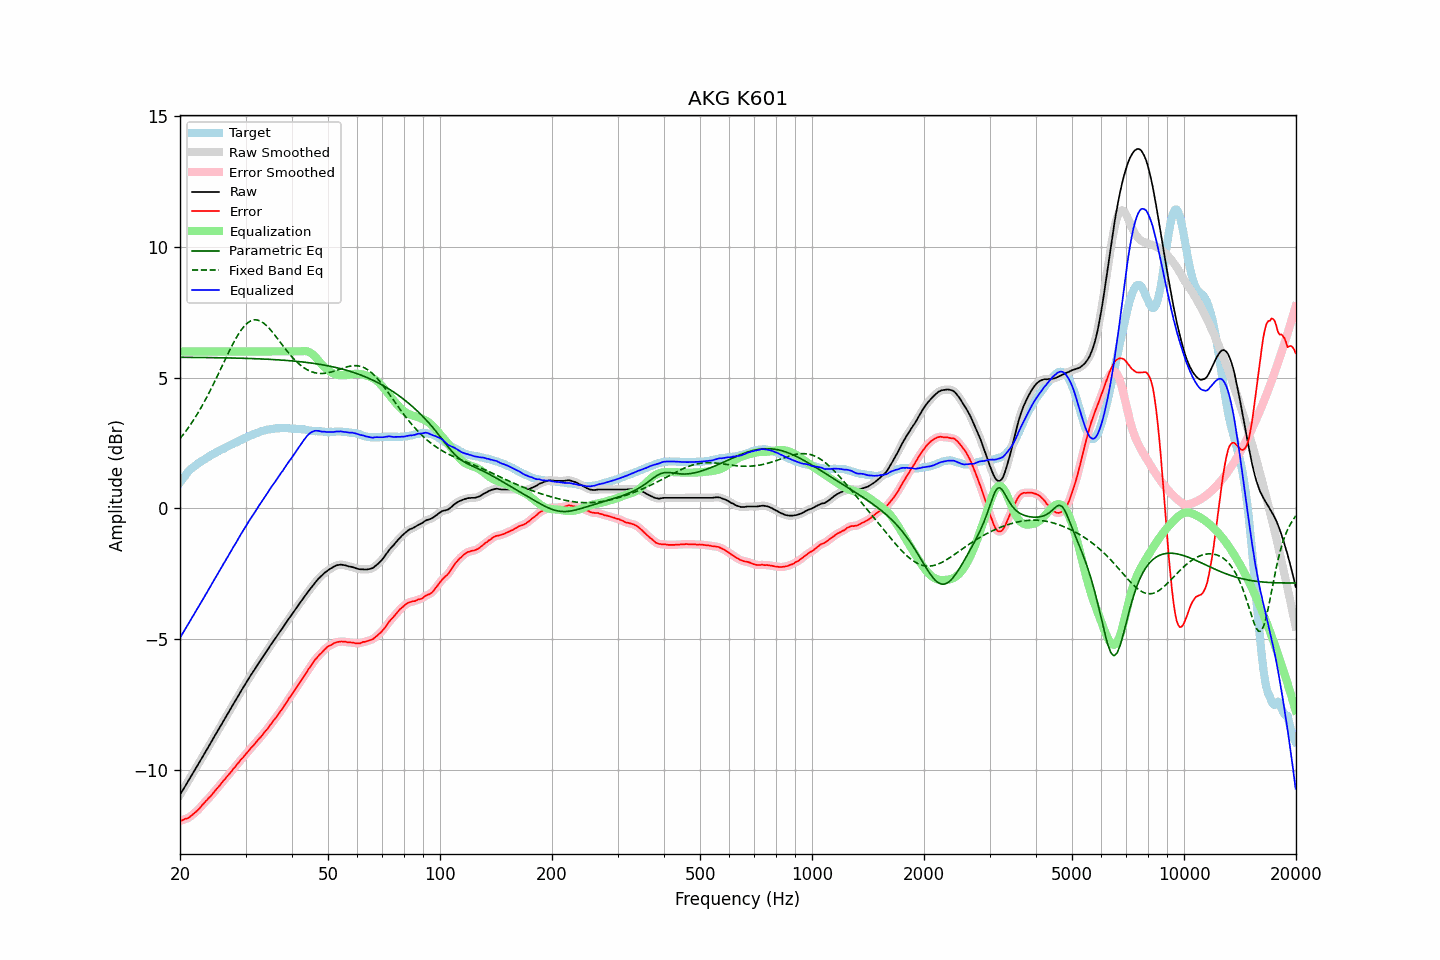

The file beside this chart, header and first rows:
frequency, raw, error, smoothed, error_smoothed, equalization, parametric_eq, fixed_band_eq, equalized_raw, equalized_smoothed, target
20.00, -10.94, -11.93, -10.95, -11.94, 6.00, 5.78, 2.67, -4.94, -4.95, 0.99
20.20, -10.84, -11.92, -10.84, -11.92, 6.00, 5.78, 2.74, -4.84, -4.84, 1.08
20.40, -10.74, -11.90, -10.74, -11.90, 6.00, 5.78, 2.82, -4.74, -4.74, 1.16
20.61, -10.64, -11.86, -10.64, -11.88, 6.00, 5.78, 2.90, -4.64, -4.64, 1.23
20.81, -10.53, -11.85, -10.54, -11.85, 6.00, 5.78, 2.98, -4.53, -4.54, 1.32
21.02, -10.43, -11.83, -10.43, -11.83, 6.00, 5.77, 3.07, -4.43, -4.43, 1.40
21.23, -10.33, -11.79, -10.33, -11.79, 6.00, 5.77, 3.16, -4.33, -4.33, 1.46
21.44, -10.22, -11.74, -10.23, -11.74, 6.00, 5.77, 3.25, -4.22, -4.23, 1.52
21.66, -10.13, -11.69, -10.13, -11.69, 6.00, 5.77, 3.34, -4.13, -4.13, 1.57
21.87, -10.02, -11.64, -10.02, -11.64, 6.00, 5.77, 3.44, -4.02, -4.02, 1.62
22.09, -9.92, -11.59, -9.92, -11.59, 6.00, 5.77, 3.53, -3.92, -3.92, 1.67
22.31, -9.81, -11.53, -9.82, -11.53, 6.00, 5.77, 3.63, -3.81, -3.82, 1.72
22.54, -9.72, -11.47, -9.71, -11.47, 6.00, 5.77, 3.74, -3.72, -3.71, 1.76
22.76, -9.60, -11.40, -9.60, -11.40, 6.00, 5.77, 3.84, -3.60, -3.60, 1.80
22.99, -9.49, -11.32, -9.50, -11.33, 6.00, 5.77, 3.95, -3.49, -3.50, 1.83
23.22, -9.39, -11.26, -9.39, -11.26, 6.00, 5.77, 4.06, -3.39, -3.39, 1.87
23.45, -9.28, -11.19, -9.29, -11.19, 6.00, 5.77, 4.18, -3.28, -3.29, 1.91
23.69, -9.19, -11.13, -9.18, -11.13, 6.00, 5.77, 4.29, -3.19, -3.18, 1.94
23.92, -9.07, -11.06, -9.08, -11.07, 6.00, 5.77, 4.41, -3.07, -3.08, 1.98
24.16, -8.97, -11.01, -8.97, -11.00, 6.00, 5.77, 4.53, -2.97, -2.97, 2.03
24.40, -8.86, -10.93, -8.86, -10.93, 6.00, 5.76, 4.65, -2.86, -2.86, 2.06
24.65, -8.76, -10.85, -8.76, -10.85, 6.00, 5.76, 4.78, -2.76, -2.76, 2.09
24.89, -8.65, -10.78, -8.65, -10.78, 6.00, 5.76, 4.90, -2.65, -2.65, 2.12
25.14, -8.54, -10.71, -8.55, -10.71, 6.00, 5.76, 5.03, -2.54, -2.55, 2.16
25.39, -8.44, -10.63, -8.44, -10.64, 6.00, 5.76, 5.16, -2.44, -2.44, 2.19
25.65, -8.34, -10.57, -8.34, -10.56, 6.00, 5.76, 5.29, -2.34, -2.34, 2.23
25.91, -8.24, -10.49, -8.23, -10.49, 6.00, 5.76, 5.42, -2.24, -2.23, 2.25
26.16, -8.12, -10.40, -8.13, -10.41, 6.00, 5.76, 5.55, -2.12, -2.13, 2.28
26.43, -8.03, -10.34, -8.02, -10.34, 6.00, 5.76, 5.68, -2.03, -2.02, 2.32
26.69, -7.91, -10.26, -7.92, -10.27, 6.00, 5.75, 5.81, -1.91, -1.92, 2.35
26.96, -7.82, -10.19, -7.81, -10.20, 6.00, 5.75, 5.93, -1.82, -1.81, 2.38
27.23, -7.71, -10.12, -7.71, -10.12, 6.00, 5.75, 6.06, -1.71, -1.71, 2.42
27.50, -7.61, -10.05, -7.60, -10.05, 6.00, 5.75, 6.18, -1.61, -1.60, 2.45
27.77, -7.49, -9.96, -7.50, -9.97, 6.00, 5.75, 6.30, -1.49, -1.50, 2.47
28.05, -7.39, -9.90, -7.39, -9.89, 6.00, 5.75, 6.41, -1.39, -1.39, 2.51
28.33, -7.29, -9.82, -7.29, -9.82, 6.00, 5.75, 6.52, -1.29, -1.29, 2.52
28.62, -7.19, -9.74, -7.19, -9.74, 6.00, 5.74, 6.63, -1.19, -1.19, 2.55
28.90, -7.08, -9.68, -7.08, -9.67, 6.00, 5.74, 6.72, -1.08, -1.08, 2.59
29.19, -6.97, -9.59, -6.98, -9.60, 6.00, 5.74, 6.81, -0.97, -0.98, 2.61
29.48, -6.87, -9.53, -6.87, -9.53, 6.00, 5.74, 6.89, -0.87, -0.87, 2.66
29.78, -6.78, -9.46, -6.77, -9.46, 6.00, 5.74, 6.97, -0.78, -0.77, 2.68
30.08, -6.68, -9.38, -6.68, -9.39, 6.00, 5.74, 7.03, -0.68, -0.68, 2.71
30.38, -6.58, -9.31, -6.57, -9.31, 6.00, 5.73, 7.09, -0.58, -0.57, 2.74
30.68, -6.47, -9.24, -6.48, -9.24, 6.00, 5.73, 7.13, -0.47, -0.48, 2.77
30.99, -6.38, -9.16, -6.38, -9.17, 6.00, 5.73, 7.17, -0.38, -0.38, 2.79
31.30, -6.29, -9.10, -6.28, -9.10, 6.00, 5.73, 7.19, -0.29, -0.28, 2.81
31.61, -6.19, -9.04, -6.19, -9.03, 6.00, 5.73, 7.21, -0.19, -0.19, 2.84
31.93, -6.10, -8.96, -6.10, -8.96, 6.00, 5.72, 7.21, -0.10, -0.10, 2.86
32.24, -6.00, -8.88, -6.00, -8.89, 6.00, 5.72, 7.20, -0.00, -0.00, 2.88
32.57, -5.91, -8.81, -5.91, -8.82, 6.00, 5.72, 7.18, 0.09, 0.09, 2.91
32.89, -5.81, -8.75, -5.81, -8.75, 6.00, 5.72, 7.16, 0.19, 0.19, 2.94
33.22, -5.72, -8.68, -5.72, -8.67, 6.00, 5.71, 7.12, 0.28, 0.28, 2.96
33.55, -5.62, -8.60, -5.63, -8.60, 6.00, 5.71, 7.08, 0.38, 0.37, 2.97
33.89, -5.53, -8.52, -5.54, -8.53, 6.00, 5.71, 7.03, 0.47, 0.46, 2.98
34.23, -5.45, -8.46, -5.44, -8.45, 6.00, 5.70, 6.98, 0.55, 0.56, 3.01
34.57, -5.35, -8.37, -5.35, -8.37, 6.00, 5.70, 6.91, 0.65, 0.65, 3.02
34.92, -5.26, -8.28, -5.26, -8.29, 6.00, 5.70, 6.85, 0.74, 0.74, 3.03
35.27, -5.17, -8.21, -5.17, -8.20, 6.00, 5.69, 6.78, 0.83, 0.83, 3.04
35.62, -5.08, -8.12, -5.08, -8.12, 6.00, 5.69, 6.70, 0.92, 0.92, 3.04
35.97, -4.99, -8.04, -4.99, -8.05, 6.00, 5.69, 6.62, 1.01, 1.01, 3.05
... 635 more rows
